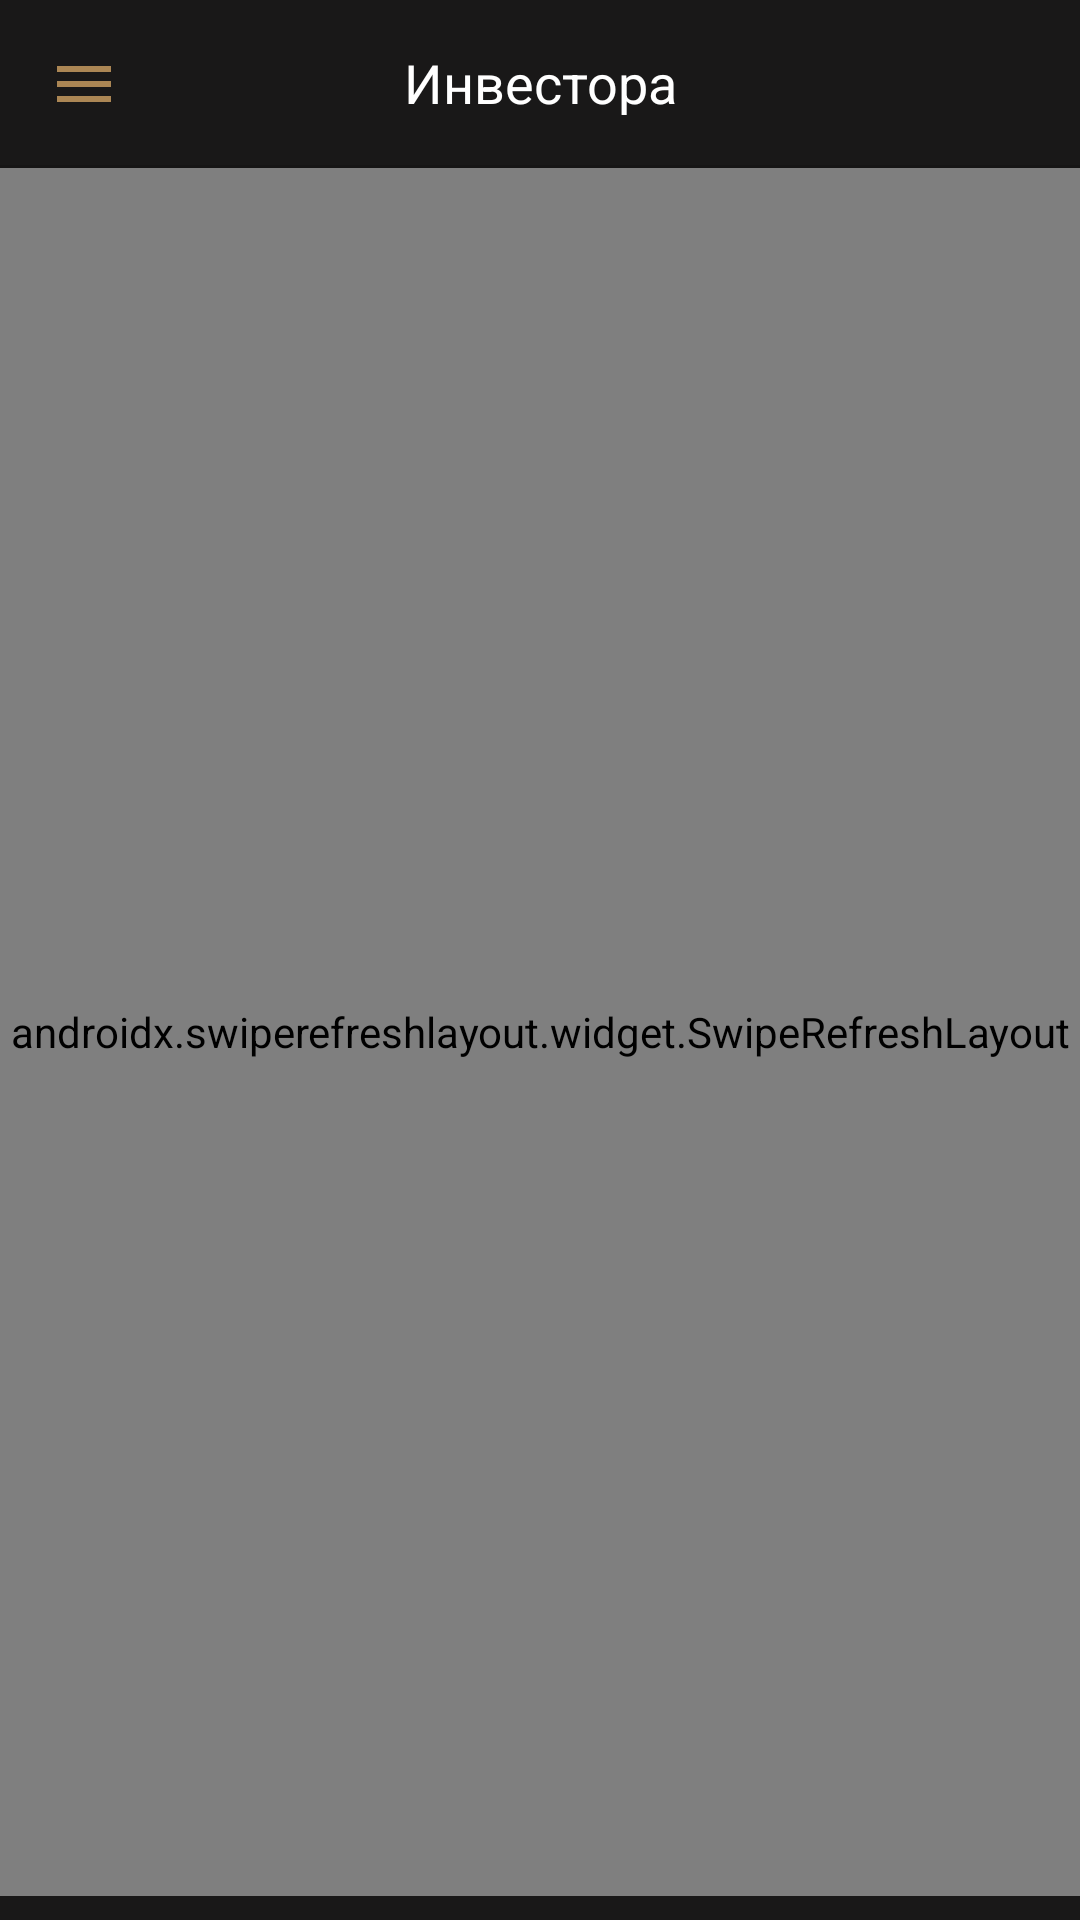

Produce the Android XML layout that renders to this screen, including the resource entries it uses.
<!-- AndroidManifest.xml: application theme AppTheme -->
<!-- res/layout/activity_investor_list.xml -->
<?xml version="1.0" encoding="utf-8"?>
<androidx.constraintlayout.widget.ConstraintLayout xmlns:android="http://schemas.android.com/apk/res/android"
    xmlns:app="http://schemas.android.com/apk/res-auto"
    xmlns:tools="http://schemas.android.com/tools"
    android:layout_width="match_parent"
    android:layout_height="match_parent"
    android:background="@color/colorPrimary"
    tools:context=".ui.InvestorListActivity">

    <TextView
        android:id="@+id/bussinesName"
        android:layout_width="wrap_content"
        android:layout_height="wrap_content"
        android:text="Инвестора"
        android:textColor="@color/white"
        android:textSize="18sp"
        app:layout_constraintBottom_toTopOf="@+id/divider5"
        app:layout_constraintEnd_toEndOf="parent"
        app:layout_constraintStart_toStartOf="parent"
        app:layout_constraintTop_toTopOf="parent" />

    <androidx.appcompat.widget.Toolbar
        android:id="@+id/toolbar"
        android:layout_width="100dp"
        android:layout_height="?attr/actionBarSize"
        app:buttonGravity="top"
        app:navigationIcon="@drawable/ic_menu_black_24dp"
        app:layout_constraintStart_toStartOf="parent"
        app:layout_constraintTop_toTopOf="parent" />

    <View
        android:id="@+id/divider5"
        android:layout_width="0dp"
        android:layout_height="1dp"
        android:background="?android:attr/listDivider"
        app:layout_constraintBottom_toTopOf="@+id/constraintLayout19"
        app:layout_constraintEnd_toEndOf="parent"
        app:layout_constraintStart_toStartOf="parent" />

    <androidx.constraintlayout.widget.ConstraintLayout
        android:id="@+id/constraintLayout19"
        android:layout_width="0dp"
        android:layout_height="0dp"
        app:layout_constraintBottom_toBottomOf="parent"
        app:layout_constraintEnd_toEndOf="parent"
        app:layout_constraintStart_toStartOf="parent"
        app:layout_constraintTop_toBottomOf="@+id/toolbar">

        <androidx.swiperefreshlayout.widget.SwipeRefreshLayout
            android:id="@+id/swipeRefreshLayout"
            android:layout_width="0dp"
            android:layout_height="0dp"
            android:layout_marginBottom="8dp"
            app:layout_constraintBottom_toBottomOf="parent"
            app:layout_constraintEnd_toEndOf="parent"
            app:layout_constraintStart_toStartOf="parent"
            app:layout_constraintTop_toTopOf="parent">

            <androidx.recyclerview.widget.RecyclerView
                android:id="@+id/recyclerView"
                android:layout_width="match_parent"
                android:layout_height="match_parent" />

        </androidx.swiperefreshlayout.widget.SwipeRefreshLayout>


    </androidx.constraintlayout.widget.ConstraintLayout>

</androidx.constraintlayout.widget.ConstraintLayout>
<!-- resources referenced by this layout -->
<resources>
  <color name="colorPrimary">#191818</color>
  <!-- drawable ic_menu_black_24dp (drawable) -->
  <vector android:height="24dp"
      android:tint="#AB8654"
      android:viewportHeight="24.0"
      android:viewportWidth="24.0"
      android:width="24dp"
      xmlns:android="http://schemas.android.com/apk/res/android">
      <path
          android:fillColor="#FF000000"
          android:pathData="M3,18h18v-2L3,16v2zM3,13h18v-2L3,11v2zM3,6v2h18L21,6L3,6z" />
  </vector>
  <style name="AppTheme" parent="Theme.MaterialComponents.Light.NoActionBar">
          
          <item name="colorPrimary">@color/colorPrimary</item>
          <item name="colorPrimaryDark">@color/colorPrimaryDark</item>
          <item name="colorAccent">@color/colorAccent</item>
          <item name="drawerArrowStyle">@style/DrawerArrowStyle</item>
      </style>
  <color name="colorPrimaryDark">#000000</color>
  <color name="colorAccent">#AB8654</color>
  <style name="DrawerArrowStyle" parent="@style/Widget.AppCompat.DrawerArrowToggle">
          <item name="spinBars">true</item>
          <item name="color">@android:color/white</item>
      </style>
  <!-- not gathered from this repository: default colours our renderer supplied (Android Studio template values) -->
  <color name="white">#FFFFFFFF</color>
</resources>
